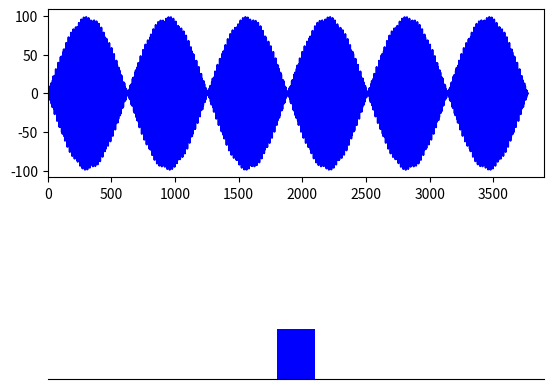

Generate this figure with matplotlib:
import numpy as np
import matplotlib.pyplot as plt
import matplotlib.animation as animation
import matplotlib.patches as patches

# Physical parameters
F0 = 1
m = 1
w0 = 1
w = 1.01
def x(t):
  return F0/m/(w0**2-w**2)*(np.cos(w*t)-np.cos(w0*t))

# Animation parameters
Nperiod = 3
animation_time = 30

# Parameter setup
wmin = min(abs(w-w0),w+w0)/2
Tmax = 2*np.pi/wmin
t = np.linspace(0,Nperiod*Tmax,2000)
interval = 1000.*animation_time/len(t)
xmin = min(x(t))
xmax = max(x(t))

# Plot setup
fig, (ax1, ax2) = plt.subplots(2,1)
ax1.plot(t,x(t), color='b')
ax1.set_xlim(-0.1, 3.1*Tmax)
ax2.set_xlim(1.2*xmin,1.4*xmax)
ax2.set_ylim(0,0.5)
ax2.spines['left'].set_color('none')
ax2.spines['right'].set_color('none')
ax2.spines['top'].set_color('none')
plt.gca().axes.get_xaxis().set_ticks([])
plt.gca().axes.get_xaxis().set_ticklabels([])
plt.gca().axes.get_yaxis().set_ticks([])
plt.gca().axes.get_yaxis().set_ticklabels([])

bbox = ax1.get_window_extent().transformed(fig.dpi_scale_trans.inverted())
width, height = bbox.width, bbox.height
semix = 0.07*(xmax-xmin)
semit = semix/(xmax-xmin)*(3*Tmax)/width*height
pt = patches.Ellipse((0,0), semit, semix, fc='b')

bbox = ax2.get_window_extent().transformed(fig.dpi_scale_trans.inverted())
width, height = bbox.width, bbox.height
semix = 0.1*(xmax-xmin)
semiy = semix/(xmax-xmin)*0.5*width/height
m1 = plt.Rectangle((0,0), semix, semiy, fc='b')

def init():
  ax1.add_patch(pt)
  m1.center = (0,0)
  ax2.add_patch(m1)
  return m1,

def animate(i):
  m1.xy = (x(t[i]), m1.xy[1])
  pt.center = (t[i], x(t[i]))
  return m1, pt,

anim = animation.FuncAnimation( fig, animate,
                                init_func=init,
                                frames=len(t),
                                interval=interval,
                                blit=True)

plt.show()
